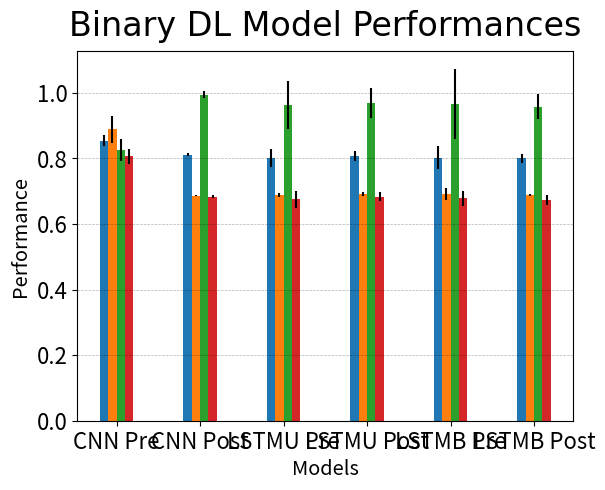
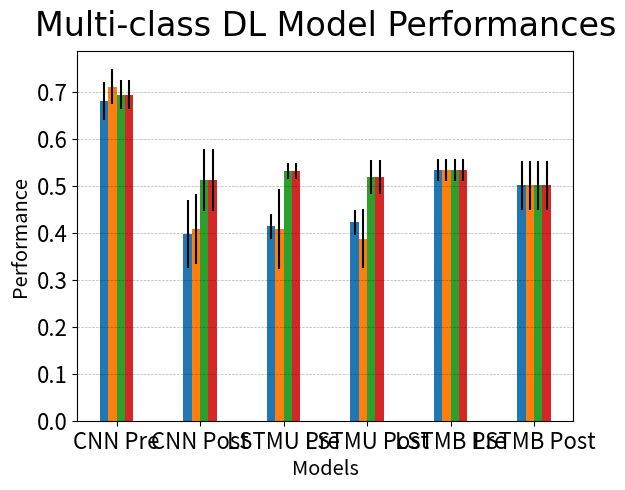
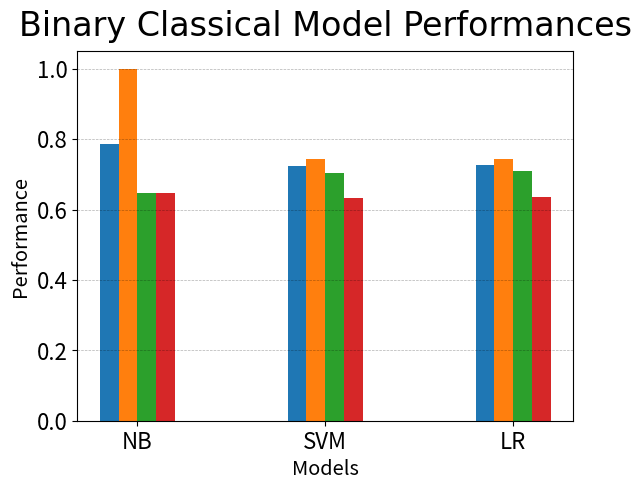
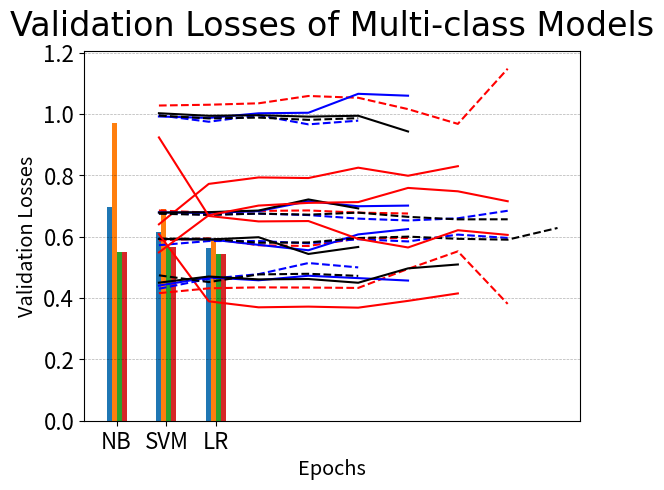

These figures' Python source, in order:
import matplotlib.pyplot as plt
import numpy as np

N = 6 # change to 6 and add LSTMU and LSTMB Models
font = 'x-large'
title_font = {'fontname':'Arial', 'size':'24', 'color':'black', 'weight':'normal',
  'verticalalignment':'bottom'}
###########################################################################
# Binary DL Graph Models
f1_means = (0.853993887, 0.811600324, 0.8017485516, 0.8069866652, 0.8024736733, 0.8004409841)
f1_err = (0.0161547238553041, 0.00414287866088785, 0.02670095987, 0.01426782532, 0.03579518095, 0.01343905201)
precision_means = (0.888551695, 0.68561981031667, 0.6881050722, 0.6924379413, 0.6919641535, 0.688190854)
precision_err = (0.0418452561710614, 0.00116344084501155, 0.006112392218, 0.005777803157, 0.01871322656, 0.004446866707)
recall_means = (0.824293785310734, 0.994350282485875, 0.9638418064, 0.9683615819, 0.9661016949, 0.9574011299)
recall_err = (0.0337357474989223, 0.0106532095094021, 0.07314147954, 0.0448195097, 0.1071958529, 0.03856936352)
accuracy_means = (0.806589147286821, 0.683333333333333, 0.6751937949, 0.6829457364, 0.6786821705, 0.6731007752)
accuracy_err = (0.0232880912958136, 0.00518408337150901, 0.02550166437, 0.01389114218, 0.0232880913, 0.01459456596)

fig, ax = plt.subplots()

ind = np.arange(N) 
width = 0.10

ax.bar(ind, f1_means, width, label='F1', yerr=f1_err)
ax.bar(ind + width, precision_means, width,
    label='Precision', yerr=precision_err)
ax.bar(ind + 2*width, recall_means, width,
    label='Recall', yerr=recall_err)
ax.bar(ind + 3*width, accuracy_means, width,
    label='Accuracy', yerr=accuracy_err)

x_labels = ['CNN Pre', 'CNN Post', 'LSTMU Pre', 'LSTMU Post', 'LSTMB Pre', 'LSTMB Post']
ax.set_ylabel('Performance', fontsize = font)
ax.set_xticks(ind + width + width/2)
ax.set_xticklabels(x_labels) 
ax.set_xlabel('Models', fontsize = font)
ax.set_title('Binary DL Model Performances', **title_font)
ax.tick_params(axis='both', which='major', labelsize=16)
plt.grid(True, 'major', 'y', ls='--', lw=.5, c='k', alpha=.3)

plt.show()
##################################################################################
# Non-Binary DL Bar Graph
f1_means = (0.680436811, 0.397195236, 0.4134755668, 0.422475575648325, 0.5329457364, 0.501)
precision_means = (0.711238296411343, 0.40775712823729, 0.4081667731, 0.387854684047091, 0.5329457364, 0.501)
recall_means = (0.693798449612402, 0.512790697674418, 0.5313953488, 0.51860465116279, 0.5329457364, 0.501)
accuracy_means = (0.693798449612403, 0.512790697674418, 0.5313953488, 0.51860465116279, 0.5329457364, 0.501)
f1_err = (0.0399069890331443, 0.072036577433337, 0.02701856799, 0.0270013828625037, 0.02334536305, 0.05159538942)
precision_err = (0.0380529926709191, 0.0751936234383296, 0.08495896048, 0.0623189223876878, 0.02334536305, 0.05159538942)
recall_err = (0.0305194103643869, 0.0654734166653383, 0.01689001638, 0.0368069692621588, 0.02334536305, 0.05159538942)
accuracy_err = (0.0305194103643868, 0.0654734166653383, 0.01689001638, 0.0368069692621588, 0.02334536305, 0.05159538942)

fig, ax = plt.subplots()

ind = np.arange(N) 

ax.bar(ind, f1_means, width, label='F1', yerr=f1_err)
ax.bar(ind + width, precision_means, width,
    label='Precision', yerr=precision_err)
ax.bar(ind + 2*width, recall_means, width,
    label='Recall', yerr=recall_err)
ax.bar(ind + 3*width, accuracy_means, width,
    label='Accuracy', yerr=accuracy_err)

x_labels = ['CNN Pre', 'CNN Post', 'LSTMU Pre', 'LSTMU Post', 'LSTMB Pre', 'LSTMB Post']
ax.set_ylabel('Performance', fontsize = font)
ax.set_xticks(ind + width + width/2)
ax.set_xticklabels(x_labels) 
ax.set_xlabel('Models', fontsize = font)
ax.set_title('Multi-class DL Model Performances', **title_font)
ax.tick_params(axis='both', which='major', labelsize=16)
plt.grid(True, 'major', 'y', ls='--', lw=.5, c='k', alpha=.3)

plt.show()
########################################################################
N = 3
# Binary CL Graph Models
f1_means = (0.785882352941176, 0.723032069970845, 0.725146198830409)
f1_err = (0, 0, 0)
precision_means = (1, 0.74251497005988, 0.74251497005988)
precision_err = (0, 0, 0)
recall_means = (0.647286821705426, 0.704545454545454, 0.708571428571428)
recall_err = (0, 0, 0)
accuracy_means = (0.647286821705426, 0.631782945736434, 0.635658914728682)
accuracy_err = (0, 0, 0)

fig, ax = plt.subplots()

ind = np.arange(N)

ax.bar(ind, f1_means, width, label='F1', yerr=f1_err)
ax.bar(ind + width, precision_means, width,
    label='Precision', yerr=precision_err)
ax.bar(ind + 2*width, recall_means, width,
    label='Recall', yerr=recall_err)
ax.bar(ind + 3*width, accuracy_means, width,
    label='Accuracy', yerr=accuracy_err)

x_labels = ['NB', 'SVM', 'LR']
ax.set_ylabel('Performance', fontsize = font)
ax.set_xticks(ind + width + width/2)
ax.set_xticklabels(x_labels) 
ax.set_xlabel('Models', fontsize = font)
ax.set_title('Binary Classical Model Performances', **title_font)
plt.grid(True, 'major', 'y', ls='--', lw=.5, c='k', alpha=.3)
ax.tick_params(axis='both', which='major', labelsize=16)

plt.show()
##################################################################################
# Non-Binary CL Graph Models
f1_means = (0.696837964690222, 0.614022779305171, 0.56230920910151)
f1_err = (0, 0, 0)
precision_means = (0.971012793191342, 0.690293035849319, 0.592131254365122)
precision_err = (0, 0, 0)
recall_means = (0.550387596899224, 0.565891472868217, 0.542635658914728)
recall_err = (0, 0, 0)
accuracy_means = (0.550387596899224, 0.565891472868217, 0.542635658914728)
accuracy_err = (0, 0, 0)

fig, ax = plt.subplots()

ind = np.arange(N) 

ax.bar(ind, f1_means, width, label='F1', yerr=f1_err)
ax.bar(ind + width, precision_means, width,
    label='Precision', yerr=precision_err)
ax.bar(ind + 2*width, recall_means, width,
    label='Recall', yerr=recall_err)
ax.bar(ind + 3*width, accuracy_means, width,
    label='Accuracy', yerr=accuracy_err)

x_labels = ['NB', 'SVM', 'LR']
ax.set_ylabel('Performance', fontsize = font)
ax.set_xticks(ind + width + width/2)
ax.set_xticklabels(x_labels) 
ax.set_xlabel('Models', fontsize = font)
ax.set_title('Multi-class Classical Model Performances', **title_font)
plt.grid(True, 'major', 'y', ls='--', lw=.5, c='k', alpha=.3)
ax.tick_params(axis='both', which='major', labelsize=16)

plt.show()
##################################################################################
# Binary Model Accuracies
plt.rc('xtick',labelsize=16)
plt.rc('ytick',labelsize=16)
epoch = [1, 2, 3, 4, 5, 6, 7, 8, 9, 10]
mean_cnn_gnv = [0.64055, 0.77237, 0.79342, 0.79146, 0.825275, 0.7989833333, 0.8301333333]
mean_cnn_w2v = [0.58796, 0.59468, 0.5722777778, 0.5698142857, 0.5943, 0.5962]
mean_lstmu_gnv = [0.59278, 0.59183, 0.57358, 0.5559714286, 0.60765, 0.625]
mean_lstmu_w2v = [0.57256, 0.58602, 0.58609, 0.5786285714, 0.5919, 0.5847, 0.607, 0.5962]
mean_lstmb_gnv = [0.59278, 0.59085, 0.59848, 0.54388, 0.5667]
mean_lstmb_w2v = [0.59373, 0.5937, 0.58032, 0.5813375, 0.59582, 0.600375, 0.59325, 0.5905, 0.6286]
plt.plot(epoch[0:len(mean_cnn_gnv)], mean_cnn_gnv, color='r', label = 'CNN Pre-trained')
plt.plot(epoch[0:len(mean_cnn_w2v)], mean_cnn_w2v, color='r', linestyle='dashed', label = 'CNN Post-trained')
plt.plot(epoch[0:len(mean_lstmu_gnv)], mean_lstmu_gnv, color='b', label = 'LSTM_Uni Pre-trained')
plt.plot(epoch[0:len(mean_lstmu_w2v)], mean_lstmu_w2v, color='b', linestyle='dashed', label = 'LSTM_Uni Post-trained')
plt.plot(epoch[0:len(mean_lstmb_gnv)], mean_lstmb_gnv, color='k', label = 'LSTM_Bi Pre-trained')
plt.plot(epoch[0:len(mean_lstmb_w2v)], mean_lstmb_w2v, color='k', linestyle='dashed', label = 'LSTM_Bi Post-trained')
plt.xlabel('Epochs', fontsize = font)
plt.ylabel('Validation Accuracy', fontsize = font)
plt.title('Validation Accuracy of Binary Models', **title_font)
plt.show()

##########################################################################
# Binary Model Losses
plt.rc('xtick',labelsize=16)
plt.rc('ytick',labelsize=16)
epoch = [1, 2, 3, 4, 5, 6, 7, 8, 9, 10]
mean_cnn_gnv = [0.6087, 0.38943, 0.36986, 0.37214, 0.368725, 0.3908833333, 0.4152]
mean_cnn_w2v = [0.68566, 0.67853, 0.6842333333, 0.6857571429, 0.6787, 0.6758]
mean_lstmu_gnv = [0.67946, 0.67783, 0.68354, 0.7160571429, 0.6995, 0.7016]
mean_lstmu_w2v = [0.67663, 0.67217, 0.67547, 0.6707285714, 0.65912, 0.6530333333, 0.6602, 0.68475]
mean_lstmb_gnv = [0.67891, 0.68027, 0.68545, 0.72172, 0.6924]
mean_lstmb_w2v = [0.67512, 0.67127, 0.67552, 0.6720375, 0.67872, 0.664875, 0.6568, 0.6569]
plt.plot(epoch[0:len(mean_cnn_gnv)], mean_cnn_gnv, color='r', label = 'CNN Pre-trained')
plt.plot(epoch[0:len(mean_cnn_w2v)], mean_cnn_w2v, color='r', linestyle='dashed', label = 'CNN Post-trained')
plt.plot(epoch[0:len(mean_lstmu_gnv)], mean_lstmu_gnv, color='b', label = 'LSTM_Uni Pre-trained')
plt.plot(epoch[0:len(mean_lstmu_w2v)], mean_lstmu_w2v, color='b', linestyle='dashed', label = 'LSTM_Uni Post-trained')
plt.plot(epoch[0:len(mean_lstmb_gnv)], mean_lstmb_gnv, color='k', label = 'LSTM_Bi Pre-trained')
plt.plot(epoch[0:len(mean_lstmb_w2v)], mean_lstmb_w2v, color='k', linestyle='dashed', label = 'LSTM_Bi Post-trained')
plt.xlabel('Epochs', fontsize = font)
plt.ylabel('Validation Losses', fontsize = font)
plt.title('Validation Losses of Binary Models', **title_font)
plt.show()
########################################################################
# Non-Binary Model Accuracies
plt.rc('xtick',labelsize=16)
plt.rc('ytick',labelsize=16)
epoch = [1, 2, 3, 4, 5, 6, 7, 8, 9, 10]
mean_cnn_gnv = [0.54895, 0.67026, 0.70169, 0.71043, 0.7130375, 0.7592571429, 0.748225, 0.7157666667]
mean_cnn_w2v = [0.41598, 0.43175, 0.43496, 0.4342666667, 0.4330714286, 0.4952, 0.5524, 0.381]
mean_lstmu_gnv = [0.44072, 0.46743, 0.45803, 0.4728285714, 0.4650666667, 0.4571]
mean_lstmu_w2v = [0.43032, 0.46284, 0.47806, 0.5143, 0.5]
mean_lstmb_gnv = [0.45025, 0.47037, 0.46091, 0.4621777778, 0.45, 0.4969, 0.5096]
mean_lstmb_w2v = [0.47422, 0.45218, 0.47712, 0.4792333333, 0.47236]
plt.plot(epoch[0:len(mean_cnn_gnv)], mean_cnn_gnv, color='r', label = 'CNN Pre-trained')
plt.plot(epoch[0:len(mean_cnn_w2v)], mean_cnn_w2v, color='r', linestyle='dashed', label = 'CNN Post-trained')
plt.plot(epoch[0:len(mean_lstmu_gnv)], mean_lstmu_gnv, color='b', label = 'LSTM_Uni Pre-trained')
plt.plot(epoch[0:len(mean_lstmu_w2v)], mean_lstmu_w2v, color='b', linestyle='dashed', label = 'LSTM_Uni Post-trained')
plt.plot(epoch[0:len(mean_lstmb_gnv)], mean_lstmb_gnv, color='k', label = 'LSTM_Bi Pre-trained')
plt.plot(epoch[0:len(mean_lstmb_w2v)], mean_lstmb_w2v, color='k', linestyle='dashed', label = 'LSTM_Bi Post-trained')
plt.xlabel('Epochs', fontsize = font)
plt.ylabel('Validation Accuracy', fontsize = font)
plt.title('Validation Accuracy of Multi-classs Models', **title_font)
plt.show()

##########################################################################
# Non_binary Model Losses
plt.rc('xtick',labelsize=16)
plt.rc('ytick',labelsize=16)
epoch = [1, 2, 3, 4, 5, 6, 7, 8, 9, 10]
mean_cnn_gnv = [0.92399, 0.66784, 0.65001, 0.65123, 0.5930375, 0.5650142857, 0.621275, 0.606]
mean_cnn_w2v = [1.02797, 1.03056, 1.03521, 1.059077778, 1.053228571, 1.0162, 0.9681, 1.148]
mean_lstmu_gnv = [0.99231, 0.98749, 1.0026, 1.004414286, 1.066166667, 1.06]
mean_lstmu_w2v = [0.99608, 0.97508, 0.99616, 0.9665666667, 0.9786]
mean_lstmb_gnv = [1.00283, 0.99447, 0.99634, 0.9917444444, 0.9946333333, 0.9433]
mean_lstmb_w2v = [0.99519, 0.98591, 0.98858, 0.9813, 0.98676]
plt.plot(epoch[0:len(mean_cnn_gnv)], mean_cnn_gnv, color='r', label = 'CNN Pre-trained')
plt.plot(epoch[0:len(mean_cnn_w2v)], mean_cnn_w2v, color='r', linestyle='dashed', label = 'CNN Post-trained')
plt.plot(epoch[0:len(mean_lstmu_gnv)], mean_lstmu_gnv, color='b', label = 'LSTM_Uni Pre-trained')
plt.plot(epoch[0:len(mean_lstmu_w2v)], mean_lstmu_w2v, color='b', linestyle='dashed', label = 'LSTM_Uni Post-trained')
plt.plot(epoch[0:len(mean_lstmb_gnv)], mean_lstmb_gnv, color='k', label = 'LSTM_Bi Pre-trained')
plt.plot(epoch[0:len(mean_lstmb_w2v)], mean_lstmb_w2v, color='k', linestyle='dashed', label = 'LSTM_Bi Post-trained')
plt.xlabel('Epochs', fontsize = font)
plt.ylabel('Validation Losses', fontsize = font)
plt.title('Validation Losses of Multi-class Models', **title_font)
plt.show()
#########################################################################



